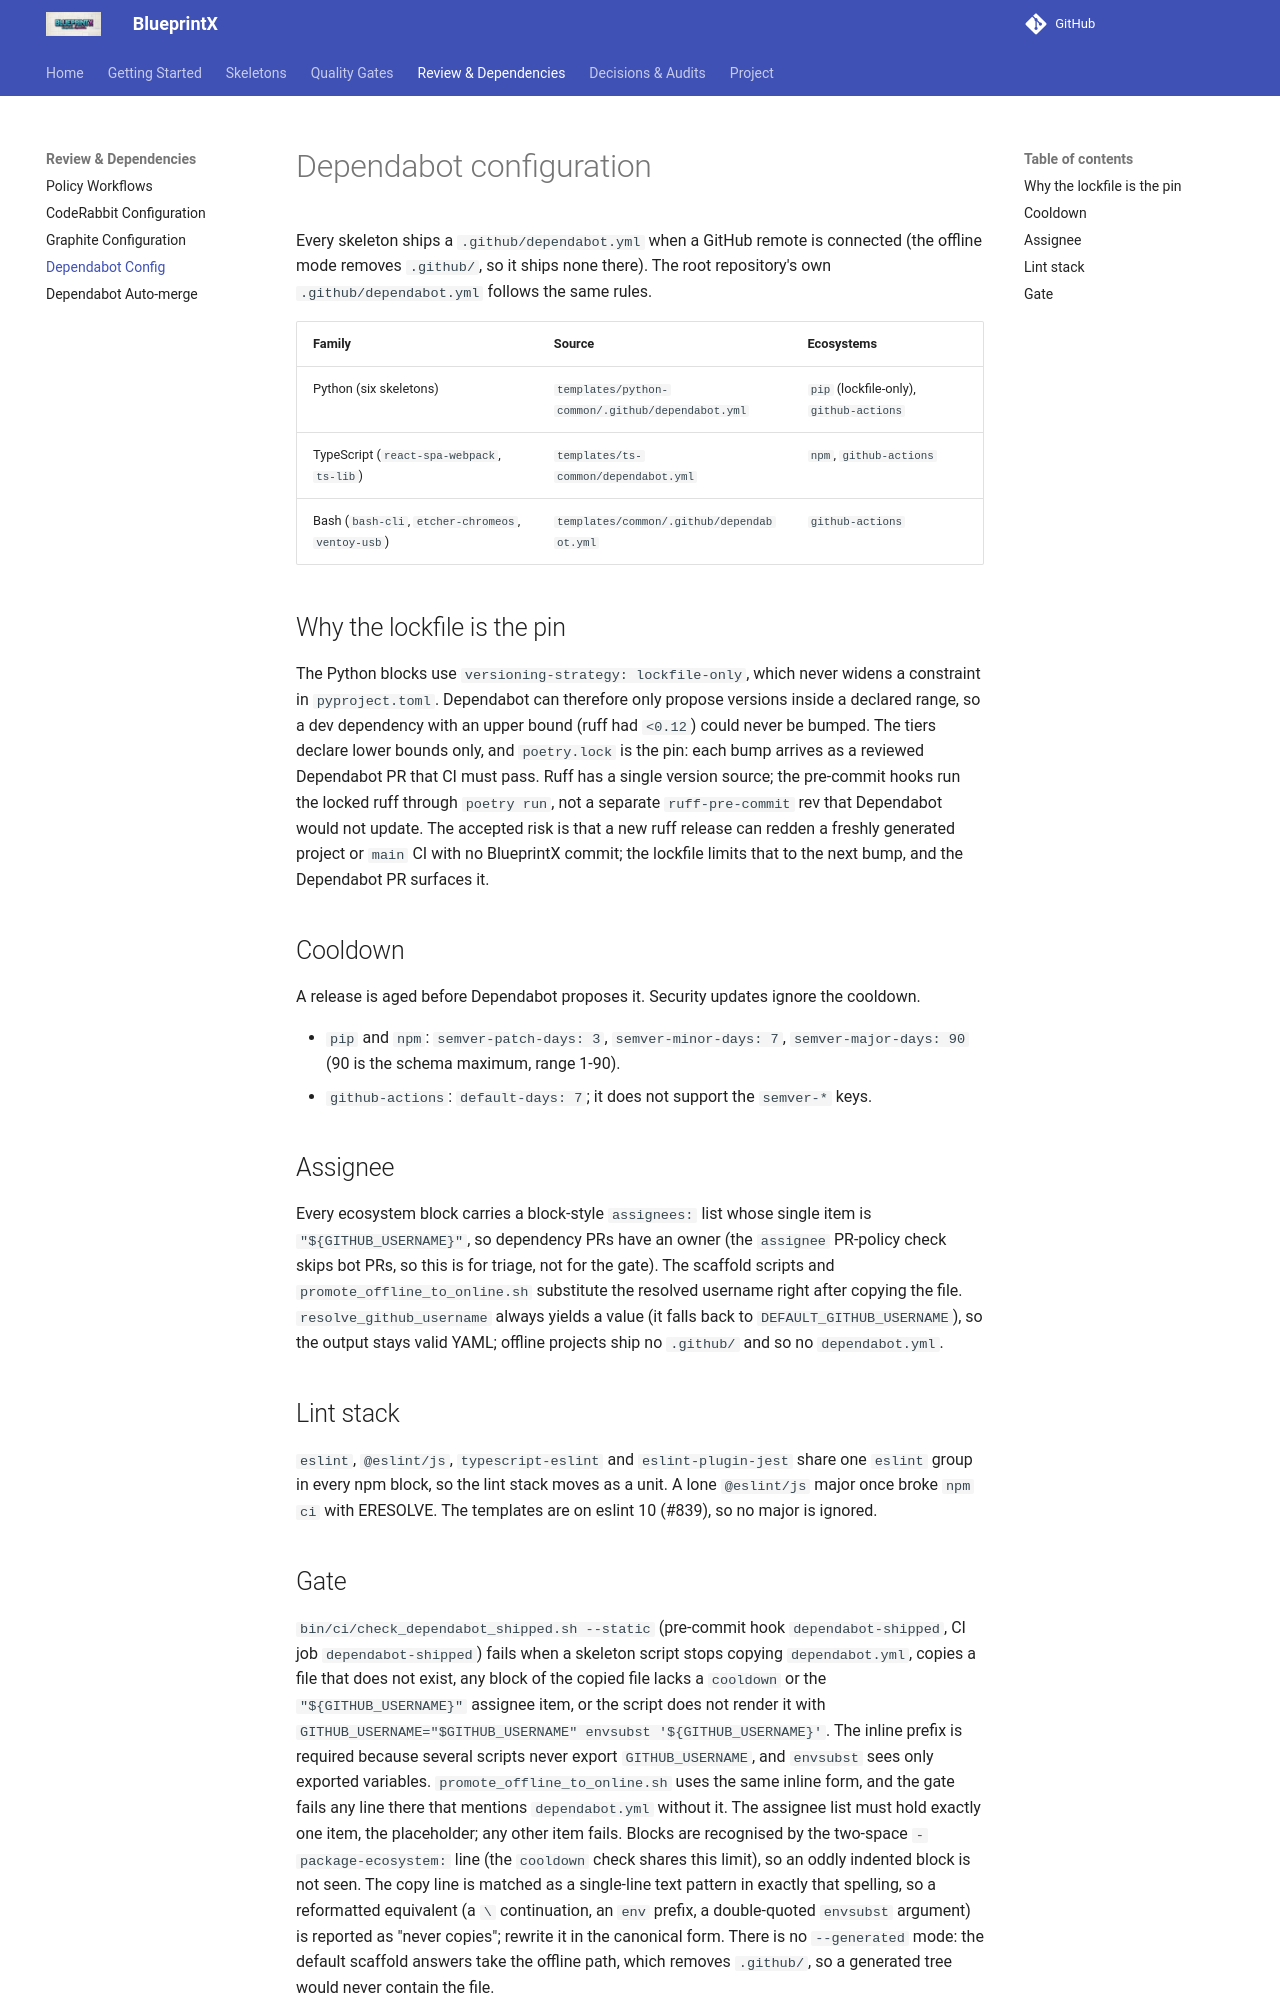

repository: guilhermegor/blueprintx · page: dependabot-config/index.html · generator: mkdocs

# Dependabot configuration

Every skeleton ships a `.github/dependabot.yml` when a GitHub remote is connected (the
offline mode removes `.github/`, so it ships none there). The root repository's own
`.github/dependabot.yml` follows the same rules.

| Family | Source | Ecosystems |
|--------|--------|------------|
| Python (six skeletons) | `templates/python-common/.github/dependabot.yml` | `pip` (lockfile-only), `github-actions` |
| TypeScript (`react-spa-webpack`, `ts-lib`) | `templates/ts-common/dependabot.yml` | `npm`, `github-actions` |
| Bash (`bash-cli`, `etcher-chromeos`, `ventoy-usb`) | `templates/common/.github/dependabot.yml` | `github-actions` |

## Why the lockfile is the pin

The Python blocks use `versioning-strategy: lockfile-only`, which never widens a constraint in
`pyproject.toml`. Dependabot can therefore only propose versions inside a declared range, so a dev
dependency with an upper bound (ruff had `<0.12`) could never be bumped. The tiers declare lower
bounds only, and `poetry.lock` is the pin: each bump arrives as a reviewed Dependabot PR that CI
must pass. Ruff has a single version source; the pre-commit hooks run the locked ruff through
`poetry run`, not a separate `ruff-pre-commit` rev that Dependabot would not update.
The accepted risk is that a new ruff release can redden a freshly generated project or `main` CI with no
BlueprintX commit; the lockfile limits that to the next bump, and the Dependabot PR surfaces it.

## Cooldown

A release is aged before Dependabot proposes it. Security updates ignore the cooldown.

- `pip` and `npm`: `semver-patch-days: 3`, `semver-minor-days: 7`, `semver-major-days: 90`
  (90 is the schema maximum, range 1-90).
- `github-actions`: `default-days: 7`; it does not support the `semver-*` keys.

## Assignee

Every ecosystem block carries a block-style `assignees:` list whose single item is
`"${GITHUB_USERNAME}"`, so dependency PRs have an owner
(the `assignee` PR-policy check skips bot PRs, so this is for triage, not for the gate). The
scaffold scripts and `promote_offline_to_online.sh` substitute the resolved username right after
copying the file. `resolve_github_username` always yields a value (it falls back to
`DEFAULT_GITHUB_USERNAME`), so the output stays valid YAML; offline projects ship no `.github/`
and so no `dependabot.yml`.

## Lint stack

`eslint`, `@eslint/js`, `typescript-eslint` and `eslint-plugin-jest` share one `eslint` group in
every npm block, so the lint stack moves as a unit. A lone `@eslint/js` major once broke
`npm ci` with ERESOLVE. The templates are on eslint 10 (#839), so no major is ignored.
